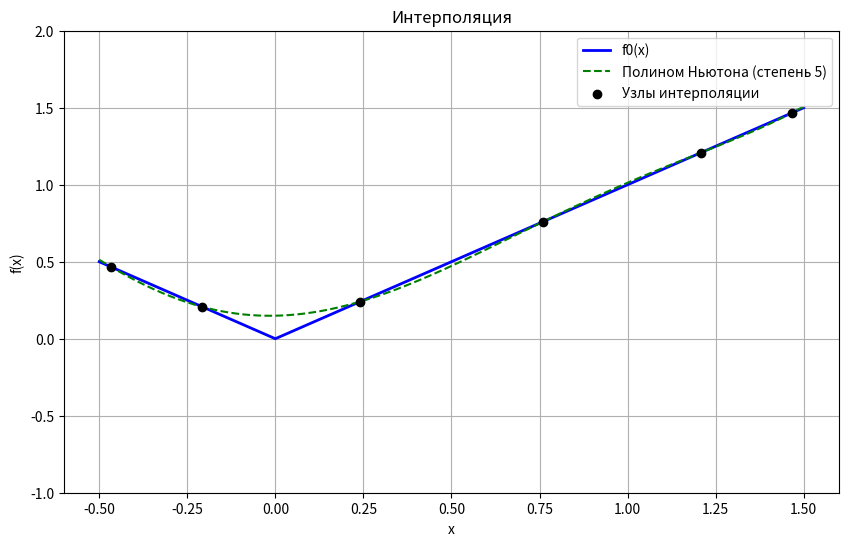

This figure's Python source:
import matplotlib.pyplot as plt
import numpy as np
import math
import random


def fi(x):
    global a, b
    y = abs(x)
    return y


# def lin_interpol(x0: list, x: list, y: list) -> list:
#     n = len(x) - 1
#     f_x_stars = [0] * len(x0)
#
#     for j in range(len(x0)):
#         for i in range(n):
#             if x[i] <= x0[j] <= x[i + 1]:
#                 f_x_stars[j] = (y[i + 1] - y[i]) / (x[i + 1] - x[i]) * (x0[j] - x[i]) + y[i]
#                 break
#
#     return f_x_stars

def lin_interpol(x0: float, x: list, y: list) -> float:
    n = len(x) - 1

    for i in range(n):
        if x[i] <= x0 <= x[i + 1]:
            return (y[i + 1] - y[i]) / (x[i + 1] - x[i]) * (x0 - x[i]) + y[i]


def divided_diff(x, y):
    """Функция для вычисления таблицы разделённых разностей"""
    n = len(x)
    div_diff = [[0.] * n for _ in range(n)]

    # Первая колонка — это значения y
    for i in range(n):
        div_diff[i][0] = y[i]

    # Вычисляем разделённые разности
    for j in range(1, n):
        for i in range(n - j):
            div_diff[i][j] = (div_diff[i + 1][j - 1] - div_diff[i][j - 1]) / (x[i + j] - x[i])

    return div_diff[0]  # Возвращаем только верхнюю строку (разделённые разности)


def newton_pol(x0, x, div_diff):
    """Функция для вычисления полинома Ньютона"""
    n = len(div_diff)
    result = div_diff[0]
    product = 1

    for i in range(1, n):
        product *= (x0 - x[i - 1])
        result += float(div_diff[i]) * product

    return result


# def newton_pol(x0, x, y):
#     # Рекурсивная функция для вычисления разделённых разностей
#     def divided_diff_recursive(x, y, i, j):
#         if j == 0:
#             return y[i]
#         return (divided_diff_recursive(x, y, i + 1, j - 1) - divided_diff_recursive(x, y, i, j - 1)) / (x[i + j] - x[i])
#
#     # Рекурсивная функция для вычисления интерполяции
#     def newton_interpol_recursive(x0, x, i):
#         if i == 0:
#             return divided_diff_recursive(x, y, 0, 0)
#         product = 1
#         for j in range(i):
#             product *= (x0 - x[j])
#         return divided_diff_recursive(x, y, 0, i) * product + newton_interpol_recursive(x0, x, i - 1)
#
#     n = len(x)
#     return newton_interpol_recursive(x0, x, n - 1)


N = 5
a = -1. + 0.5
b = 1. + 0.5
x = [0] * (N + 1)
y = [0] * (N + 1)
x[0] = a
y[0] = fi(a)
x[N] = b
y[N] = fi(b)

h = (b - a) / N

# for i in range(1, N):
#     x[i] = a + h * (i + 0.0 * np.sin(5 * i))
#     y[i] = fi(x[i])


x_mid = (a + b) / 2
r = (b - a) / 2
# for i in range(N + 1):
#     alpha = math.pi * i / N  # угол для каждого узла на полукруге
#     x[i] = x_mid + r * math.cos(alpha)  # координата узла по оси x
#     y[i] = fi(x[i])


for i in range(N + 1):
    alpha_i = math.pi * i / (N + 1)
    alpha_next = math.pi * (i + 1) / (N + 1)

    alpha_mid = (alpha_i + alpha_next) / 2

    x[i] = x_mid + r * math.cos(alpha_mid)
    y[i] = fi(x[i])

# Сортируем узлы по возрастанию x
sorted_pairs = sorted(zip(x, y))
x_sorted, y_sorted = zip(*sorted_pairs)
x = list(x_sorted)
y = list(y_sorted)

div_diff = divided_diff(x, y)

# x_star = float(input('x* = '))

# функция fi
L = 500
step = (b - a) / L
x0 = [a + step * i for i in range(L+1)]
y0 = [fi(xi) for xi in x0]

# y_linear = [lin_interpol(xi, x, y) for xi in x0]
# y_star_linear = lin_interpol(x_star, x, y)

y_newton = [newton_pol(x0_i, x, div_diff) for x0_i in x0]
# y_star_newton = newton_pol(x_star, x, div_diff)

plt.figure(figsize=(10, 6))
# построение fi
plt.plot(x0, y0, label='f0(x)', color='blue', linewidth=2)

# построение f(x*) линейной
# plt.plot(x0, y_linear, label='Линейная интерполяция', linestyle='--', color='red')
# plt.scatter([x_star], [y_star_linear], color='red', marker='x', s=100, label=f'f(x*) (линейная)')

# построение f(x*) Ньютона
plt.plot(x0, y_newton, label=f'Полином Ньютона (степень {N})', linestyle='--', color='green')
# plt.scatter([x_star], [y_star_newton], color='green', marker='x', s=100, label=f'f(x*) (Ньютон)')

plt.scatter(x, y, color='black', zorder=5, label='Узлы интерполяции')

plt.xlim(a - (b-a)/20, b + (b-a)/20)
plt.ylim(-1, 2)

plt.xlabel('x')
plt.ylabel('f(x)')
plt.title('Интерполяция')
plt.legend()
plt.grid(True)
plt.show()

# print(f'Значение f(x*) при линейной интерполяции: {y_star_linear}')
# print(f'Значение f(x*) при интерполяции полиномом Ньютона: {y_star_newton}')
